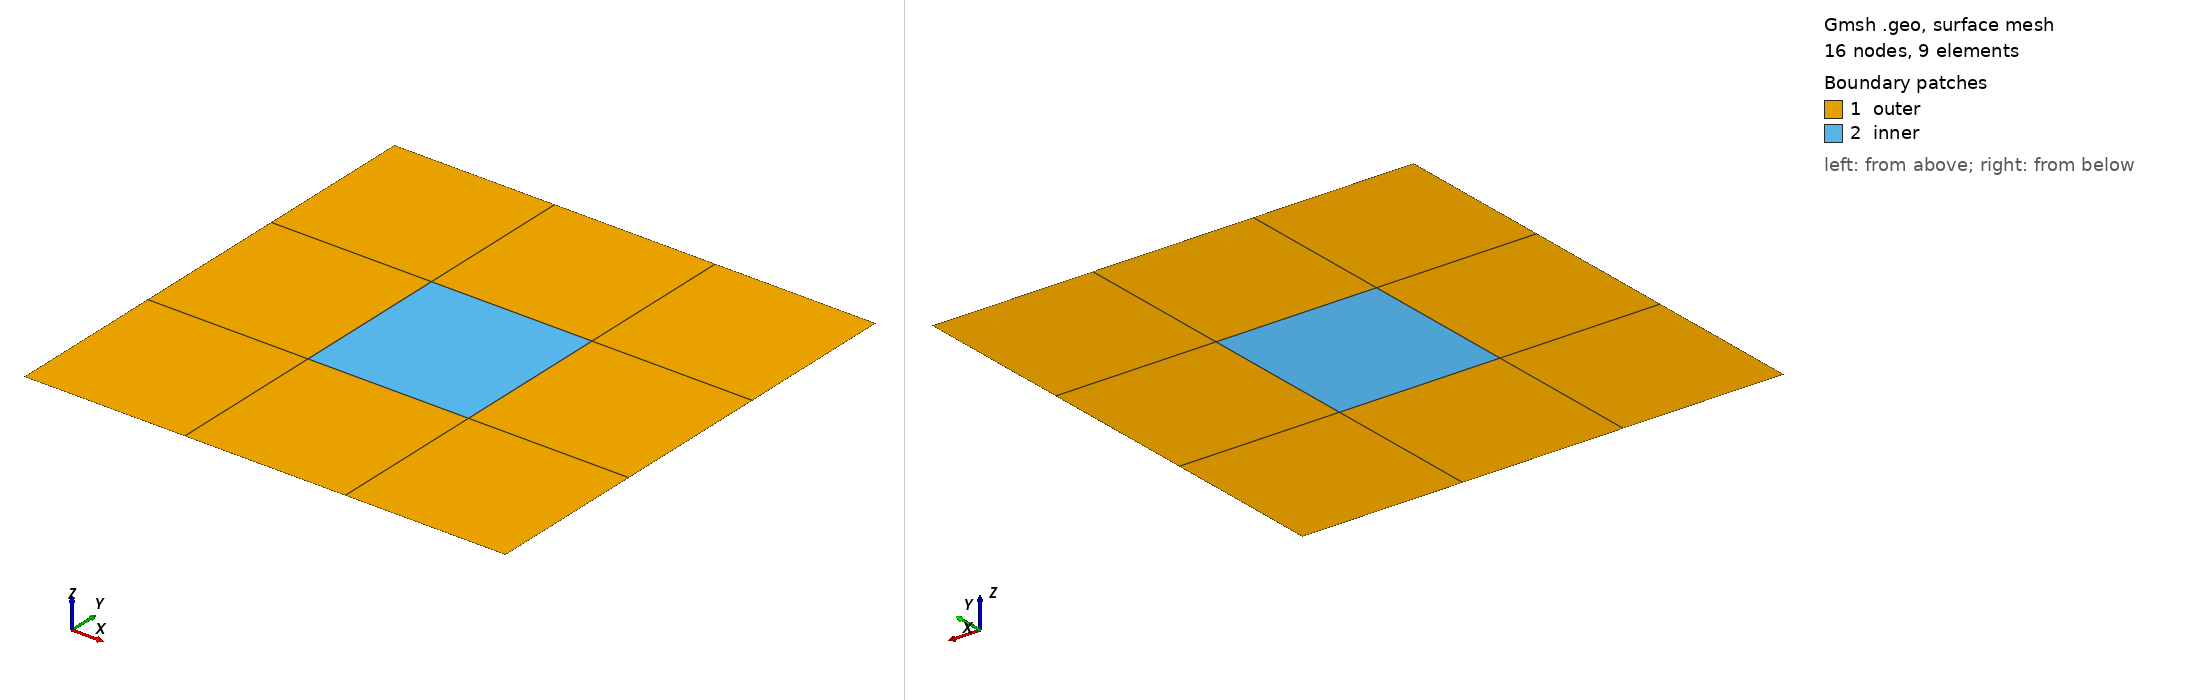

Gmsh geometry script, surface-meshed: 16 nodes, 9 surface elements. Boundary patches (legend numbers): 1 outer, 2 inner. Left view from above one corner, right view from below the opposite corner. Legend entries are the model's physical surfaces. The drawing asked Gmsh for element sizes between 1% and 20% of the model's largest extent; the script's own settings can give other sizes.

=== UnitCell_working.geo (drawn) ===
l = 1.0;
a_x = 1/3;
a_y = 1/3;
n = 1;
d = l/n;
Mesh.ElementOrder = 1;
Mesh.RecombineAll = 1;
//Mesh.Algorithm3D = 4; // Frontal

Point(1) = {  0.5*l,  0.5*l, 0.0, d};
Point(2) = { -0.5*l,  0.5*l, 0.0, d};
Point(3) = { -0.5*l, -0.5*l, 0.0, d};
Point(4) = {  0.5*l, -0.5*l, 0.0, d};
Point(5)  = {  0.5*l*a_x,  0.5*l, 0.0, d};
Point(6)  = { -0.5*l*a_x,  0.5*l, 0.0, d};
Point(7)  = {  0.5*l*a_x,  0.5*l*a_y, 0.0, d};
Point(8)  = { -0.5*l*a_x,  0.5*l*a_y, 0.0, d};
Point(9)  = {  0.5*l*a_x,  -0.5*l*a_y, 0.0, d};
Point(10) = { -0.5*l*a_x,  -0.5*l*a_y, 0.0, d};
Point(11) = {  0.5*l*a_x,  -0.5*l, 0.0, d};
Point(12) = { -0.5*l*a_x,  -0.5*l, 0.0, d};
Point(13) = { 0.5*l,  0.5*l*a_y, 0.0, d};
Point(14) = { 0.5*l, -0.5*l*a_y, 0.0, d};
Point(15) = {-0.5*l,  0.5*l*a_y, 0.0, d};
Point(16) = {-0.5*l, -0.5*l*a_y, 0.0, d};

Line(1) = {1, 5};
Line(2) = {5, 7};
Line(3) = {7, 9};
Line(4) = {9, 11};
Line(5) = {11, 4};
Line(7) = {5, 6};
Line(8) = {6, 8};
Line(9) = {8, 7};
Line(10) = {8, 10};
Line(11) = {10, 9};
Line(12) = {10, 12};
Line(13) = {12, 11};
Line(14) = {12, 3};
Line(16) = {2, 6};
Line(17) = {2, 15};
Line(18) = {15, 8};
Line(19) = {15, 16};
Line(20) = {16, 10};
Line(21) = {16, 3};
Line(22) = {9, 14};
Line(23) = {14, 4};
Line(24) = {14, 13};
Line(25) = {7, 13};
Line(26) = {13, 1};

Line Loop(27) = {16, 8, -18, -17};
Plane Surface(28) = {27};
Line Loop(29) = {7, 8, 9, -2};
Plane Surface(30) = {29};
Line Loop(31) = {1, 2, 25, 26};
Plane Surface(32) = {31};
Line Loop(33) = {18, 10, -20, -19};
Plane Surface(34) = {33};
Line Loop(35) = {20, 12, 14, -21};
Plane Surface(36) = {35};
Line Loop(37) = {11, 4, -13, -12};
Plane Surface(38) = {37};
Line Loop(39) = {4, 5, -23, -22};
Plane Surface(40) = {39};
Line Loop(41) = {25, -24, -22, -3};
Plane Surface(42) = {41};
Line Loop(43) = {9, 3, -11, -10};
Plane Surface(44) = {43};

//Extrude {0, 0, 1} {
//  Surface{30, 28, 34, 36, 38, 44, 40, 42, 32};
//  Layers{n};
//  Recombine;
//}
//
Transfinite Line{7,9,11,13,136,134,48,46} = n*a_x/l + 1 ; // center x
Transfinite Line{24,3,10,19,93,91,157,201} = n*a_y/l + 1; // center y
Transfinite Line{225,49,47,71,26,2,8,17,180,135,113,115,23,4,12,21} = n*(1-a_y)/l/2 + 1; // outside y
Transfinite Line{68,70,92,114,16,18,20,14,5,22,25,1,222,200,181,179} = n*(1-a_x)/l/2 + 1; // outside x
//Transfinite Line{227,206,51,192,60,188,140,52,144,56,73,100,82,122,104,126} = n+1; // z
//
//Transfinite Surface{28,30,32,34,36,38,40,42,44}; // xy prallel (bottom)
//Transfinite Surface{88,110,132,154,176,66,242,220,198};// xy parallel (top)
//Transfinite Surface{75,83,105,127,53,61,141,149,229,207,197,189}; // xz prallel
//Transfinite Surface{87,109,131,57,101,123,65,167,145,241,211,193};// yz parallel
//
////surfaceVector[] = Extrude {0, 0, n} {
////  Surface{28,30,32,34,36,38,40,42,44};
////  Layers{1};
////  Recombine;
////};
//
//
//Physical Surface("T") = {88, 66, 242, 220, 176, 110, 132, 154, 198};
//Physical Surface("O") = {193, 211, 241};
//Physical Surface("N") = {229, 53, 75};
//Physical Surface("W") = {87, 109, 131};
//Physical Surface("B") = {28, 30, 32, 42, 44, 34, 36, 38, 40};
//Physical Surface("S") = {189, 149, 127};
//Physical Volume("CORE") = {6};
//Physical Volume("MATRIX") = {9, 8, 7, 5, 4, 3, 2, 1};
////Physical Volume("SOLID") = {6, 9, 8, 7, 5, 4, 3, 2, 1};
//Physical Point("NOT") = {75};
//Physical Point("NWT") = {27};
//Physical Point("SWT") = {56};
//Physical Point("SOT") = {68};
//Physical Point("NOB") = {1};
//Physical Point("NWB") = {2};
//Physical Point("SWB") = {3};
//Physical Point("SOB") = {4};
//Physical Line("NW") = {73};
//Physical Line("SW") = {126};
//Physical Line("SO") = {188};
//Physical Line("NO") = {227};
//Physical Line("NT") = {68, 46, 222};
//Physical Line("OT") = {225, 201, 180};
//Physical Line("ST") = {179, 136, 114};
//Physical Line("WT") = {115, 93, 71};
//Physical Line("NB") = {1, 7, 16};
//Physical Line("WB") = {17, 19, 21};
//Physical Line("SB") = {14, 13, 5};
//Physical Line("OB") = {23, 24, 26};
//+
Physical Line("left") = {17, 19, 21};
//+
Physical Line("right") = {26, 24, 23};
//+
Physical Line("down") = {14, 13, 5};
//+
Physical Line("up") = {16, 7, 1};
//+
Physical Surface("outer") = {28, 34, 36, 38, 40, 42, 32, 30};
//+
Physical Surface("inner") = {44};
//+
Transfinite Surface{28,30,32,34,36,38,40,42,44};
